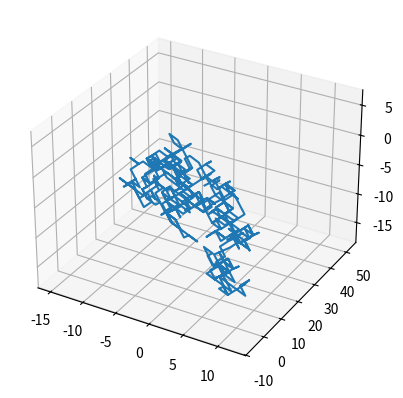

Python code for this plot:
#!/usr/bin/env python3
# -*- coding: utf-8 -*-
"""
Created on Fri Mar 29 09:59:25 2024

@author: brettnakao
"""

import numpy as np

rng = np.random.default_rng()

# x-step
x_step = 2 * (rng.random(500) > .5) - 1
x_coord = np.cumsum(x_step)

# y-step
y_step = 2 * (rng.random(500) > .5) - 1
y_coord = np.cumsum(y_step)

# z-step
z_step = 2 * (rng.random(500) > .5) - 1
z_coord = np.cumsum(z_step)

# Plot 3D random walk
import matplotlib.pyplot as plt

ax1 = plt.subplot(projection='3d')
ax1.plot(x_coord, y_coord, z_coord)
plt.show()